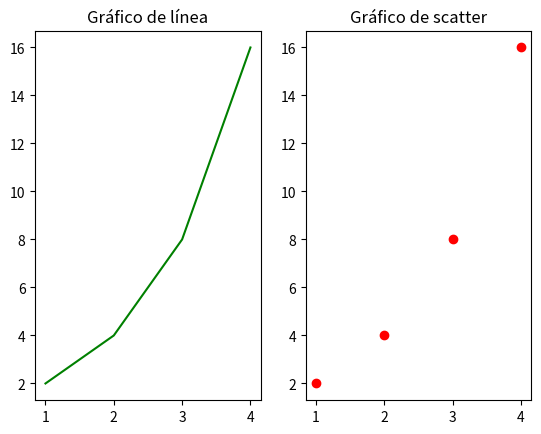

Reproduce this figure in Python.
""" Creación de Múltiples Gráficos con Matplotlib

    Personaliza los dos subgráficos del Ejercicio 2

    Emplea los mismo datos:

        x = [1, 2, 3, 4] 
        y = [2, 4, 8, 16]

    Agregando títulos diferentes a cada gráfico, cambiando el color 
    de las líneas gráfica scatter. Asegúrate de que cada elemento 
    de personalización se aplique correctamente al subplot 
    correspondiente de la forma siguiente:

        Gráfico 1 (Izquierda):              Gráfico 2 (Derecha):
        Titulo: Gráfico de línea            Titulo: Gráfico de scatter
        Color de línea: verde               Color de simbolos: rojo
"""

import matplotlib.pyplot as plt 

fig, axs = plt.subplots(nrows=1, ncols=2)

ax1 = axs[0]
ax2 = axs[1]

ax1.plot([1, 2, 3, 4], [2, 4, 8, 16], color='green')
ax2.scatter([1, 2, 3, 4], [2, 4, 8, 16], color='red')

ax1.set_title('Gráfico de línea')
ax2.set_title('Gráfico de scatter')

plt.show()
